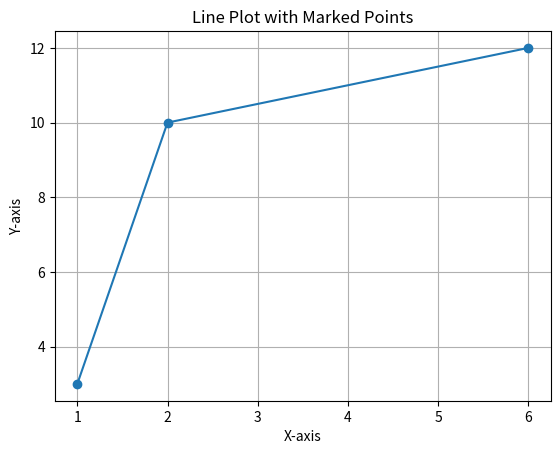

Here is the Python script that generated this plot:
import numpy as np
import matplotlib.pyplot as plt

# Define the coordinates of the points as NumPy arrays
x_values = np.array([1, 2, 6])
y_values = np.array([3, 10, 12])

# Create a line plot with marked points
plt.plot(x_values, y_values, marker='o', linestyle='-')

# Add labels and title
plt.xlabel('X-axis')
plt.ylabel('Y-axis')
plt.title('Line Plot with Marked Points')

# Show the plot
plt.grid(True)
plt.show()

